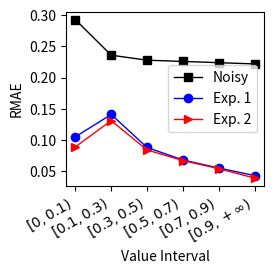

Write Python code to recreate this figure. (Note: this script raises an exception after producing the figure.)
import matplotlib.pyplot as plt

def plot_compare(exp_name, y1_RMAE, y2_RMAE, exp1_id, epx2_id):
  x=["$[0,0.1)$","$[0.1, 0.3)$","$[0.3, 0.5)$","$[0.5, 0.7)$","$[0.7, 0.9)$", r"$[0.9,+\infty)$"]
  noisy_RMAE = [0.293, 0.236, 0.228, 0.226, 0.224, 0.222]
  fig = plt.figure(figsize=(2.7,2.6))
  plt.plot(x, noisy_RMAE, label='Noisy', linewidth=1, color='black', marker='s',
           markerfacecolor='black', markersize=6)
  plt.plot(x, y1_RMAE, label=exp1_id, linewidth=1, color='blue', marker='o',
           markerfacecolor='blue', markersize=6)
  plt.plot(x, y2_RMAE, label=epx2_id, linewidth=1, color='red', marker='>',
           markerfacecolor='red', markersize=6)
  fig.autofmt_xdate()
  plt.xlabel('Value Interval')
  plt.ylabel('RMAE')
  plt.legend()
  plt.subplots_adjust(top=0.98, right=0.96, left=0.23, bottom=0.31)
  plt.savefig("exp/paper_sample/RMAEVI_%s.jpg" % exp_name)
  # plt.show()
  plt.close()

if __name__ == "__main__":

  exp_name = "IRM_ReLU_A10"
  y1_RMAE = [0.105, 0.141, 0.088, 0.068, 0.055, 0.043]
  y2_RMAE = [0.089, 0.131, 0.084, 0.067, 0.054, 0.039]
  exp1_id = "Exp. 1"
  exp2_id = "Exp. 2"
  plot_compare(exp_name, y1_RMAE, y2_RMAE, exp1_id, exp2_id)

  exp_name = "PSM_ReLU_A10"
  y1_RMAE = [0.106, 0.156, 0.09, 0.068, 0.053, 0.04]
  y2_RMAE = [0.094, 0.149, 0.092, 0.071, 0.055, 0.038]
  exp1_id = "Exp. 3"
  exp2_id = "Exp. 4"
  plot_compare(exp_name, y1_RMAE, y2_RMAE, exp1_id, exp2_id)

  exp_name = "IRM_Real_A10"
  y1_RMAE = [0.112, 0.132, 0.081, 0.063, 0.051, 0.039]
  y2_RMAE = [0.091, 0.132, 0.085, 0.069, 0.056, 0.042]
  exp1_id = "Exp. 5"
  exp2_id = "Exp. 6"
  plot_compare(exp_name, y1_RMAE, y2_RMAE, exp1_id, exp2_id)

  exp_name = "PSM_Real_A10"
  y1_RMAE = [0.112, 0.164, 0.103, 0.08, 0.064, 0.049]
  y2_RMAE = [0.091, 0.161, 0.101, 0.079, 0.063, 0.047]
  exp1_id = "Exp. 7"
  exp2_id = "Exp. 8"
  plot_compare(exp_name, y1_RMAE, y2_RMAE, exp1_id, exp2_id)

